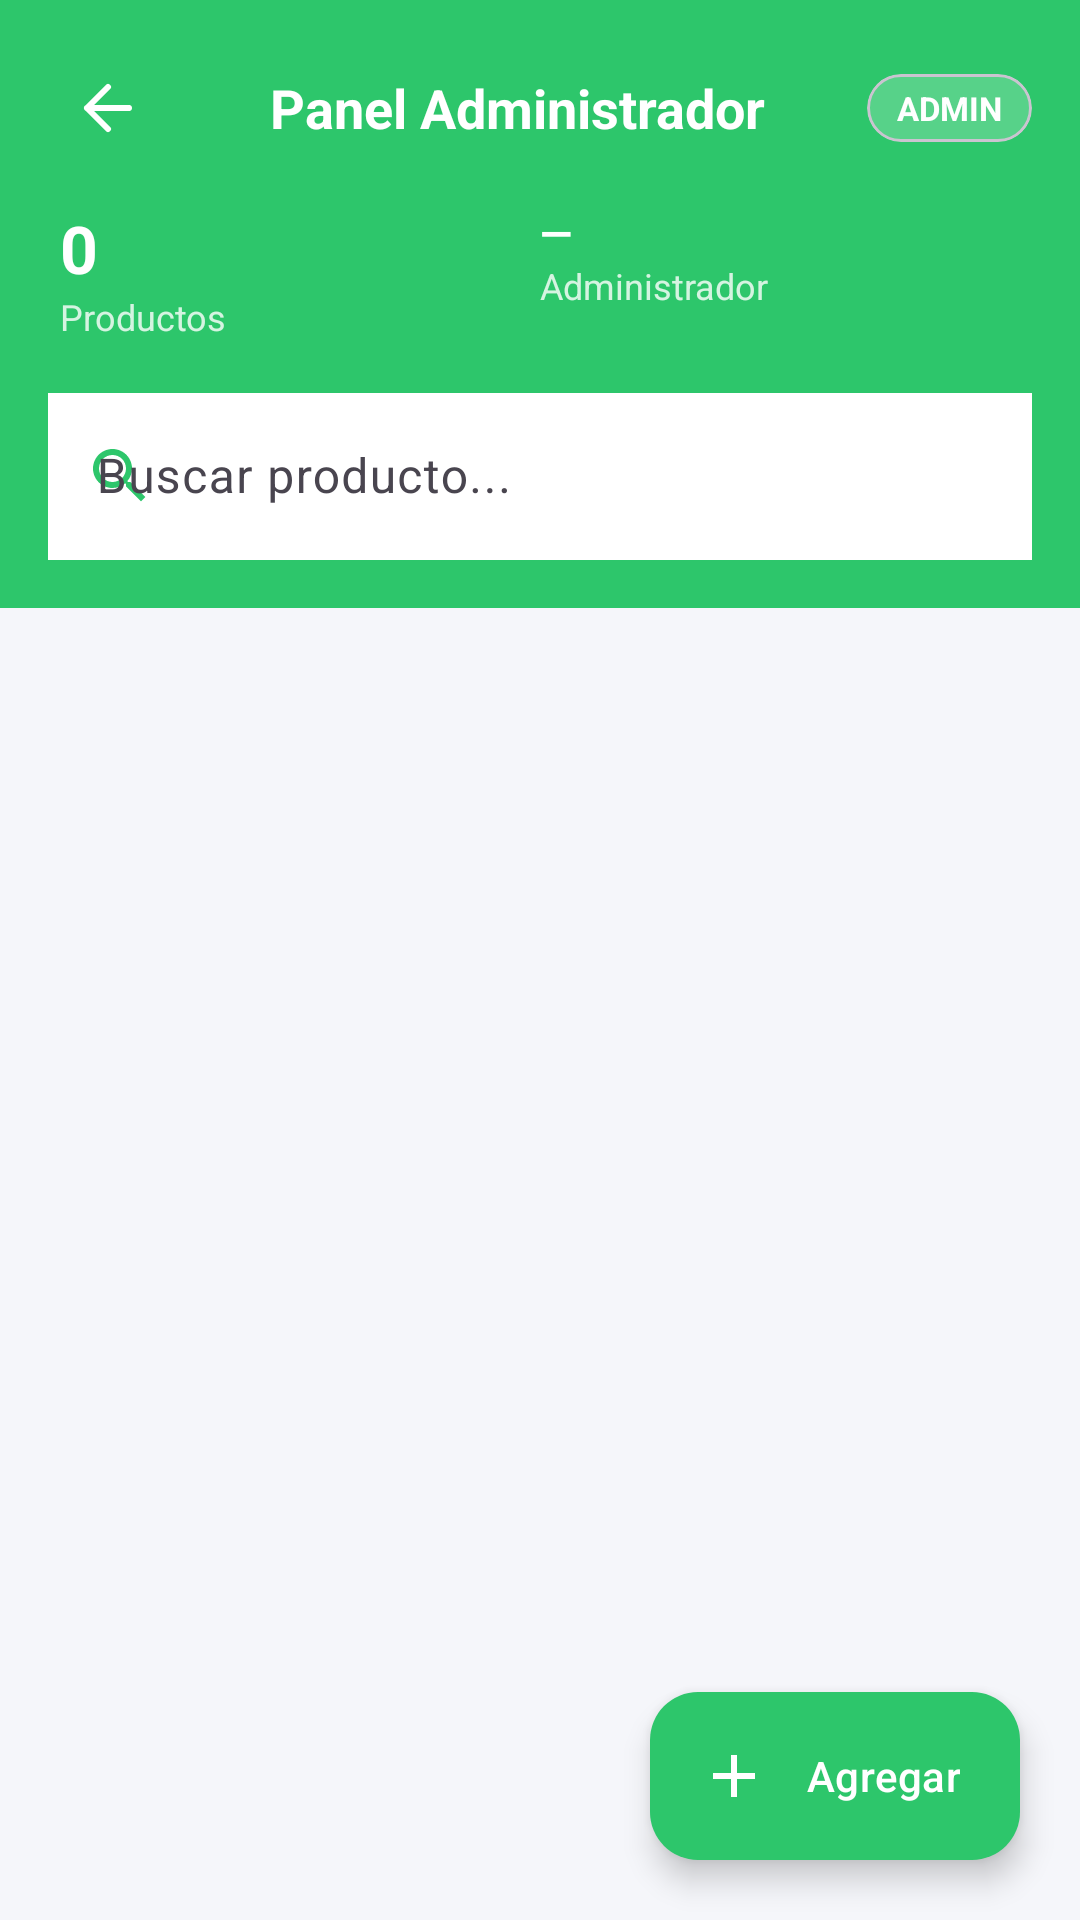

Android layout source for this screen:
<!-- AndroidManifest.xml: application theme Theme.TiendaVirtual -->
<!-- res/layout/activity_admin.xml -->
<?xml version="1.0" encoding="utf-8"?>
<androidx.coordinatorlayout.widget.CoordinatorLayout
    xmlns:android="http://schemas.android.com/apk/res/android"
    xmlns:app="http://schemas.android.com/apk/res-auto"
    android:layout_width="match_parent"
    android:layout_height="match_parent"
    android:background="@color/bg_screen">

    
    <LinearLayout
        android:id="@+id/topBar"
        android:layout_width="match_parent"
        android:layout_height="wrap_content"
        android:background="@color/green_primary"
        android:orientation="vertical"
        android:paddingBottom="16dp">

        
        <LinearLayout
            android:layout_width="match_parent"
            android:layout_height="wrap_content"
            android:gravity="center_vertical"
            android:orientation="horizontal"
            android:paddingHorizontal="16dp"
            android:paddingTop="16dp">

            <ImageButton
                android:id="@+id/btnVolverAdmin"
                android:layout_width="40dp"
                android:layout_height="40dp"
                android:background="@color/green_primary"
                android:src="@drawable/ic_back"
                app:tint="@color/white" />

            <TextView
                android:layout_width="0dp"
                android:layout_height="wrap_content"
                android:layout_weight="1"
                android:gravity="center"
                android:text="Panel Administrador"
                android:textColor="@color/white"
                android:textSize="18sp"
                android:textStyle="bold" />

            
            <com.google.android.material.card.MaterialCardView
                android:layout_width="wrap_content"
                android:layout_height="wrap_content"
                app:cardBackgroundColor="#33FFFFFF"
                app:cardCornerRadius="12dp"
                app:cardElevation="0dp">
                <TextView
                    android:layout_width="wrap_content"
                    android:layout_height="wrap_content"
                    android:paddingHorizontal="10dp"
                    android:paddingVertical="4dp"
                    android:text="ADMIN"
                    android:textColor="@color/white"
                    android:textSize="11sp"
                    android:textStyle="bold" />
            </com.google.android.material.card.MaterialCardView>
        </LinearLayout>

        
        <LinearLayout
            android:layout_width="match_parent"
            android:layout_height="wrap_content"
            android:orientation="horizontal"
            android:paddingHorizontal="20dp"
            android:paddingTop="12dp">

            <LinearLayout
                android:layout_width="0dp"
                android:layout_height="wrap_content"
                android:layout_weight="1"
                android:orientation="vertical">
                <TextView
                    android:id="@+id/tvAdminTotalProductos"
                    android:layout_width="wrap_content"
                    android:layout_height="wrap_content"
                    android:text="0"
                    android:textColor="@color/white"
                    android:textSize="22sp"
                    android:textStyle="bold" />
                <TextView
                    android:layout_width="wrap_content"
                    android:layout_height="wrap_content"
                    android:text="Productos"
                    android:textColor="#CCffffff"
                    android:textSize="12sp" />
            </LinearLayout>

            <LinearLayout
                android:layout_width="0dp"
                android:layout_height="wrap_content"
                android:layout_weight="1"
                android:orientation="vertical">
                <TextView
                    android:id="@+id/tvAdminUsuario"
                    android:layout_width="wrap_content"
                    android:layout_height="wrap_content"
                    android:text="—"
                    android:textColor="@color/white"
                    android:textSize="14sp"
                    android:textStyle="bold"
                    android:maxLines="1"
                    android:ellipsize="end" />
                <TextView
                    android:layout_width="wrap_content"
                    android:layout_height="wrap_content"
                    android:text="Administrador"
                    android:textColor="#CCffffff"
                    android:textSize="12sp" />
            </LinearLayout>
        </LinearLayout>

        
        <com.google.android.material.textfield.TextInputLayout
            style="@style/Widget.Material3.TextInputLayout.OutlinedBox"
            android:layout_width="match_parent"
            android:layout_height="wrap_content"
            android:layout_marginHorizontal="16dp"
            android:layout_marginTop="12dp"
            android:hint="Buscar producto..."
            app:boxBackgroundColor="@color/white"
            app:boxCornerRadiusBottomEnd="28dp"
            app:boxCornerRadiusBottomStart="28dp"
            app:boxCornerRadiusTopEnd="28dp"
            app:boxCornerRadiusTopStart="28dp"
            app:startIconDrawable="@drawable/ic_search"
            app:startIconTint="@color/green_primary">

            <com.google.android.material.textfield.TextInputEditText
                android:id="@+id/etBuscarAdmin"
                android:layout_width="match_parent"
                android:layout_height="wrap_content"
                android:background="@color/white"
                android:imeOptions="actionSearch"
                android:inputType="text"
                android:singleLine="true" />
        </com.google.android.material.textfield.TextInputLayout>
    </LinearLayout>

    
    <ProgressBar
        android:id="@+id/progressAdmin"
        android:layout_width="wrap_content"
        android:layout_height="wrap_content"
        android:layout_gravity="center"
        android:indeterminateTint="@color/green_primary"
        android:visibility="visible" />

    <LinearLayout
        android:id="@+id/layoutAdminVacio"
        android:layout_width="match_parent"
        android:layout_height="wrap_content"
        android:layout_gravity="center"
        android:gravity="center"
        android:orientation="vertical"
        android:padding="32dp"
        android:visibility="gone">

        <TextView
            android:layout_width="wrap_content"
            android:layout_height="wrap_content"
            android:gravity="center"
            android:text="No hay productos"
            android:textColor="@color/text_secondary"
            android:textSize="16sp" />
    </LinearLayout>

    <androidx.recyclerview.widget.RecyclerView
        android:id="@+id/recyclerAdmin"
        android:layout_width="match_parent"
        android:layout_height="match_parent"
        android:layout_marginTop="300dp"
        android:clipToPadding="false"
        android:paddingHorizontal="16dp"
        android:paddingTop="8dp"
        android:paddingBottom="80dp"
        android:visibility="gone" />

    
    <com.google.android.material.floatingactionbutton.ExtendedFloatingActionButton
        android:id="@+id/fabAgregarProducto"
        android:layout_width="wrap_content"
        android:layout_height="wrap_content"
        android:layout_gravity="bottom|end"
        android:layout_margin="20dp"
        android:text="Agregar"
        android:textColor="@color/white"
        app:backgroundTint="@color/green_primary"
        app:icon="@drawable/ic_add"
        app:iconTint="@color/white" />

</androidx.coordinatorlayout.widget.CoordinatorLayout>
<!-- resources referenced by this layout -->
<resources>
  <color name="bg_screen">#F5F6FA</color>
  <color name="green_primary">#2DC66B</color>
  <color name="text_secondary">#9E9E9E</color>
  <color name="white">#FFFFFFFF</color>
  <!-- drawable ic_add (drawable) -->
  <?xml version="1.0" encoding="utf-8"?>
  <vector xmlns:android="http://schemas.android.com/apk/res/android"
      android:width="24dp"
      android:height="24dp"
      android:viewportWidth="24"
      android:viewportHeight="24">
      <path android:fillColor="#FFFFFF"
          android:pathData="M19,13h-6v6h-2v-6H5v-2h6V5h2v6h6v2z"/>
  </vector>
  <!-- drawable ic_back (drawable) -->
  <vector xmlns:android="http://schemas.android.com/apk/res/android"
      android:width="24dp"
      android:height="24dp"
      android:viewportWidth="24"
      android:viewportHeight="24">
      <path
          android:fillColor="@android:color/transparent"
          android:pathData="M19,12L5,12M5,12L12,19M5,12L12,5"
          android:strokeColor="#1A1A2E"
          android:strokeWidth="2"
          android:strokeLineCap="round"
          android:strokeLineJoin="round"/>
  </vector>
  <!-- drawable ic_search (drawable) -->
  <?xml version="1.0" encoding="utf-8"?>
  <vector xmlns:android="http://schemas.android.com/apk/res/android"
      android:width="24dp"
      android:height="24dp"
      android:viewportWidth="24"
      android:viewportHeight="24">
      <path android:fillColor="#9E9E9E"
          android:pathData="M15.5,14h-0.79l-0.28,-0.27C15.41,12.59 16,11.11 16,9.5 16,5.91 13.09,3 9.5,3S3,5.91 3,9.5 5.91,16 9.5,16c1.61,0 3.09,-0.59 4.23,-1.57l0.27,0.28v0.79l5,4.99L20.49,19l-4.99,-5zm-6,0C7.01,14 5,11.99 5,9.5S7.01,5 9.5,5 14,7.01 14,9.5 11.99,14 9.5,14z"/>
  </vector>
  <style name="Theme.TiendaVirtual" parent="Theme.Material3.Light.NoActionBar">
          <item name="colorPrimary">@color/green_primary</item>
          <item name="colorOnPrimary">@color/white</item>
          <item name="colorSecondary">@color/green_dark</item>
          <item name="colorOnSecondary">@color/white</item>
          <item name="android:colorBackground">@color/bg_screen</item>
          <item name="android:statusBarColor">@android:color/transparent</item>
          <item name="android:windowLightStatusBar">true</item>
      </style>
  <color name="green_dark">#24A459</color>
</resources>
